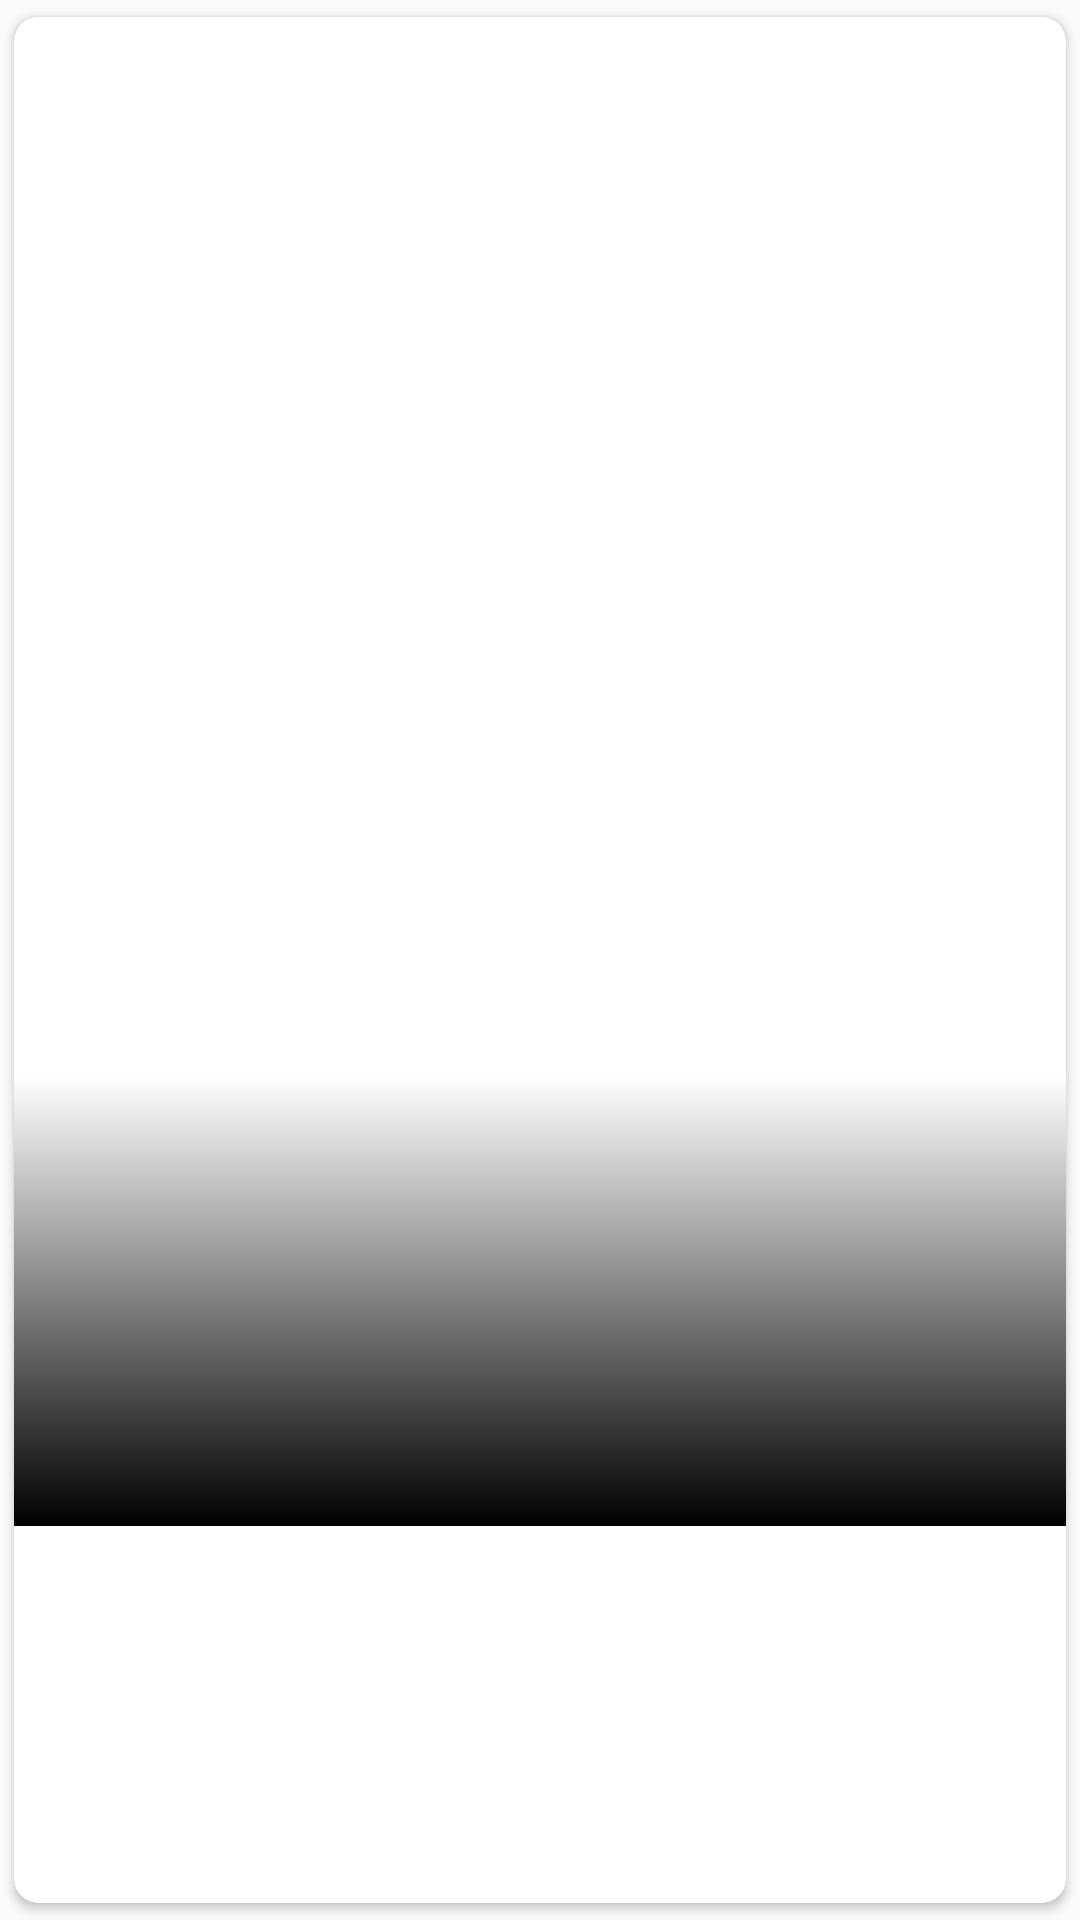

Here is an Android app screen rendered from its layout file. Give the layout XML and the strings, colors and styles it references.
<!-- AndroidManifest.xml: application theme AppTheme -->
<!-- res/layout/recent_category_card.xml -->
<?xml version="1.0" encoding="utf-8"?>

<android.support.v7.widget.CardView xmlns:android="http://schemas.android.com/apk/res/android"
    xmlns:app="http://schemas.android.com/apk/res-auto"
    xmlns:tools="http://schemas.android.com/tools"
    android:id="@+id/popular_movie_category_card"
    android:layout_width="160dp"
    android:layout_height="match_parent"
    android:layout_marginLeft="2dp"
    android:layout_marginRight="2dp"
    android:clickable="true"
    android:focusable="true"
    android:foreground="?android:attr/selectableItemBackground"
    app:cardCornerRadius="8dp"
    app:cardUseCompatPadding="true">

    <android.support.constraint.ConstraintLayout
        android:id="@+id/recent_category_constraintLayout"
        android:layout_width="match_parent"
        android:layout_height="match_parent">

        
        <ImageView
            android:id="@+id/recent_category_card_poster"
            android:layout_width="0dp"
            android:layout_height="0dp"
            android:contentDescription="@string/movie_poster_content_description"
            android:scaleType="centerCrop"
            app:layout_constraintBottom_toTopOf="@id/recent_category_card_top_part_guideline_bottom"
            app:layout_constraintEnd_toEndOf="parent"
            app:layout_constraintStart_toStartOf="parent"
            app:layout_constraintTop_toTopOf="parent"
            tools:src="@drawable/test_poster" />

        <View
            android:layout_width="match_parent"
            android:layout_height="150dp"
            android:background="@drawable/popular_movie_category_title_background"
            android:paddingBottom="8dp"
            android:paddingEnd="8dp"
            android:paddingStart="8dp"
            android:paddingTop="100dp"
            app:layout_constraintBottom_toTopOf="@id/recent_category_card_top_part_guideline_bottom" />

        <TextView
            android:id="@+id/recent_category_card_title"
            android:layout_width="0dp"
            android:layout_height="wrap_content"
            android:ellipsize="marquee"
            android:paddingEnd="8dp"
            android:paddingStart="8dp"
            android:singleLine="true"
            android:textAlignment="center"
            android:textColor="@android:color/white"
            app:layout_constraintBottom_toTopOf="@id/recent_category_card_top_part_guideline_bottom"
            tools:text="Spiderman-Homecoming" />

        <android.support.constraint.Guideline
            android:id="@+id/recent_category_card_top_part_guideline_bottom"
            android:layout_width="wrap_content"
            android:layout_height="wrap_content"
            android:orientation="horizontal"
            app:layout_constraintGuide_percent="0.8" />
        

        
        
        <TextView
            android:id="@+id/recent_category_card_title_enlarge"
            android:layout_width="0dp"
            android:layout_height="0dp"
            android:maxLines="2"
            android:paddingEnd="8dp"
            android:paddingStart="8dp"
            android:textColor="@android:color/black"
            android:textSize="16sp"
            app:layout_constraintBottom_toTopOf="@id/recent_category_card_runtime_enlarge"
            app:layout_constraintEnd_toEndOf="parent"
            app:layout_constraintStart_toStartOf="parent"
            app:layout_constraintTop_toBottomOf="@id/recent_category_card_top_part_guideline_bottom"
            app:layout_constraintVertical_weight="5"
            tools:text="Spiderman- Homecoming" />

        
        <TextView
            android:id="@+id/recent_category_card_runtime_enlarge"
            android:layout_width="0dp"
            android:layout_height="0dp"
            android:ellipsize="marquee"
            android:gravity="start"
            android:paddingEnd="8dp"
            android:paddingStart="8dp"
            android:singleLine="true"
            android:textAlignment="textStart"
            app:layout_constraintBottom_toTopOf="@id/recent_category_card_genre_enlarge"
            app:layout_constraintEnd_toEndOf="parent"
            app:layout_constraintStart_toStartOf="parent"
            app:layout_constraintTop_toBottomOf="@id/recent_category_card_title_enlarge"
            app:layout_constraintVertical_weight="2"
            tools:text="133 minutes" />

        
        <TextView
            android:id="@+id/recent_category_card_genre_enlarge"
            android:layout_width="0dp"
            android:layout_height="0dp"
            android:maxLines="2"
            android:paddingEnd="8dp"
            android:paddingStart="8dp"
            android:textColor="@color/colorAccent"
            app:layout_constraintBottom_toTopOf="@id/recent_category_card_overview_enlarge"
            app:layout_constraintEnd_toEndOf="parent"
            app:layout_constraintStart_toStartOf="parent"
            app:layout_constraintTop_toBottomOf="@id/recent_category_card_runtime_enlarge"
            app:layout_constraintVertical_weight="2"
            tools:text="Action, Drama, Horror" />

        
        <TextView
            android:id="@+id/recent_category_card_overview_enlarge"
            android:layout_width="0dp"
            android:layout_height="0dp"
            android:gravity="start"
            android:paddingEnd="8dp"
            android:paddingStart="8dp"
            android:textAlignment="textStart"
            android:textSize="12sp"
            app:layout_constraintBottom_toTopOf="@id/recent_category_card_rating_enlarge"
            app:layout_constraintEnd_toEndOf="parent"
            app:layout_constraintStart_toStartOf="parent"
            app:layout_constraintTop_toBottomOf="@id/recent_category_card_genre_enlarge"
            app:layout_constraintVertical_weight="14"
            tools:text="Overview Test" />

        
        <TextView
            android:id="@+id/recent_category_card_rating_enlarge"
            android:layout_width="0dp"
            android:layout_height="0dp"
            android:paddingEnd="8dp"
            android:paddingStart="8dp"
            app:layout_constraintBottom_toTopOf="@id/recent_category_card_bottom_part_guideline_top"
            app:layout_constraintEnd_toEndOf="parent"
            app:layout_constraintStart_toStartOf="parent"
            app:layout_constraintTop_toBottomOf="@id/recent_category_card_overview_enlarge"
            app:layout_constraintVertical_weight="2"
            tools:text="Rating: 7.7" />
        

        
        <android.support.constraint.Guideline
            android:id="@+id/recent_category_card_bottom_part_guideline_top"
            android:layout_width="wrap_content"
            android:layout_height="wrap_content"
            android:orientation="horizontal"
            app:layout_constraintGuide_percent="0.8" />

        
        <TextView
            android:id="@+id/recent_category_card_release_date"
            android:layout_width="0dp"
            android:layout_height="0dp"
            android:ellipsize="marquee"
            android:gravity="center|top"
            android:paddingEnd="8dp"
            android:paddingStart="8dp"
            android:singleLine="true"
            android:textAlignment="center"
            app:layout_constraintBottom_toBottomOf="@id/recent_category_card_bottom_part_divider"
            app:layout_constraintEnd_toEndOf="parent"
            app:layout_constraintStart_toStartOf="parent"
            app:layout_constraintTop_toBottomOf="@id/recent_category_card_bottom_part_guideline_top"
            tools:text="2017-08-06" />

        <android.support.constraint.Guideline
            android:id="@+id/recent_category_card_bottom_part_divider"
            android:layout_width="0dp"
            android:layout_height="wrap_content"
            android:orientation="horizontal"
            app:layout_constraintGuide_percent="1" />

        
        <Button
            android:id="@+id/recent_category_card_button_more_enlarge"
            style="@style/Widget.AppCompat.Button.Colored"
            android:layout_width="0dp"
            android:layout_height="0dp"
            android:layout_marginBottom="8dp"
            android:layout_marginEnd="8dp"
            android:foreground="?android:selectableItemBackground"
            android:text="@string/button_more"
            android:textColor="@android:color/white"
            app:layout_constraintBottom_toBottomOf="parent"
            app:layout_constraintEnd_toEndOf="parent"
            app:layout_constraintStart_toStartOf="parent"
            app:layout_constraintTop_toBottomOf="@id/recent_category_card_bottom_part_divider" />
        

    </android.support.constraint.ConstraintLayout>
</android.support.v7.widget.CardView>
<!-- resources referenced by this layout -->
<resources>
  <color name="colorAccent">#FF4081</color>
  <!-- drawable popular_movie_category_title_background (drawable) -->
  <shape xmlns:android="http://schemas.android.com/apk/res/android"
      android:shape="rectangle">
      <gradient
          android:startColor="@color/recent_movie_title_background_start"
          android:endColor="@color/recent_movie_title_background_end"
          android:angle="270"
          />
  </shape>
  <!-- drawable test_poster: jpg bitmap (drawable, 22495 bytes) -->
  <string name="button_more">More</string>
  <string name="movie_poster_content_description">Movie poster</string>
  <style name="AppTheme" parent="Theme.AppCompat.Light.DarkActionBar">
          <item name="android:windowContentTransitions">true</item>
          <item name="colorPrimary">@color/colorPrimary</item>
          <item name="colorPrimaryDark">@color/colorPrimaryDark</item>
          <item name="colorAccent">@color/colorAccent</item>
      </style>
  <color name="recent_movie_title_background_start">#00000000</color>
  <color name="recent_movie_title_background_end">#ff000000</color>
  <color name="colorPrimary">#3F51B5</color>
  <color name="colorPrimaryDark">#303F9F</color>
</resources>
